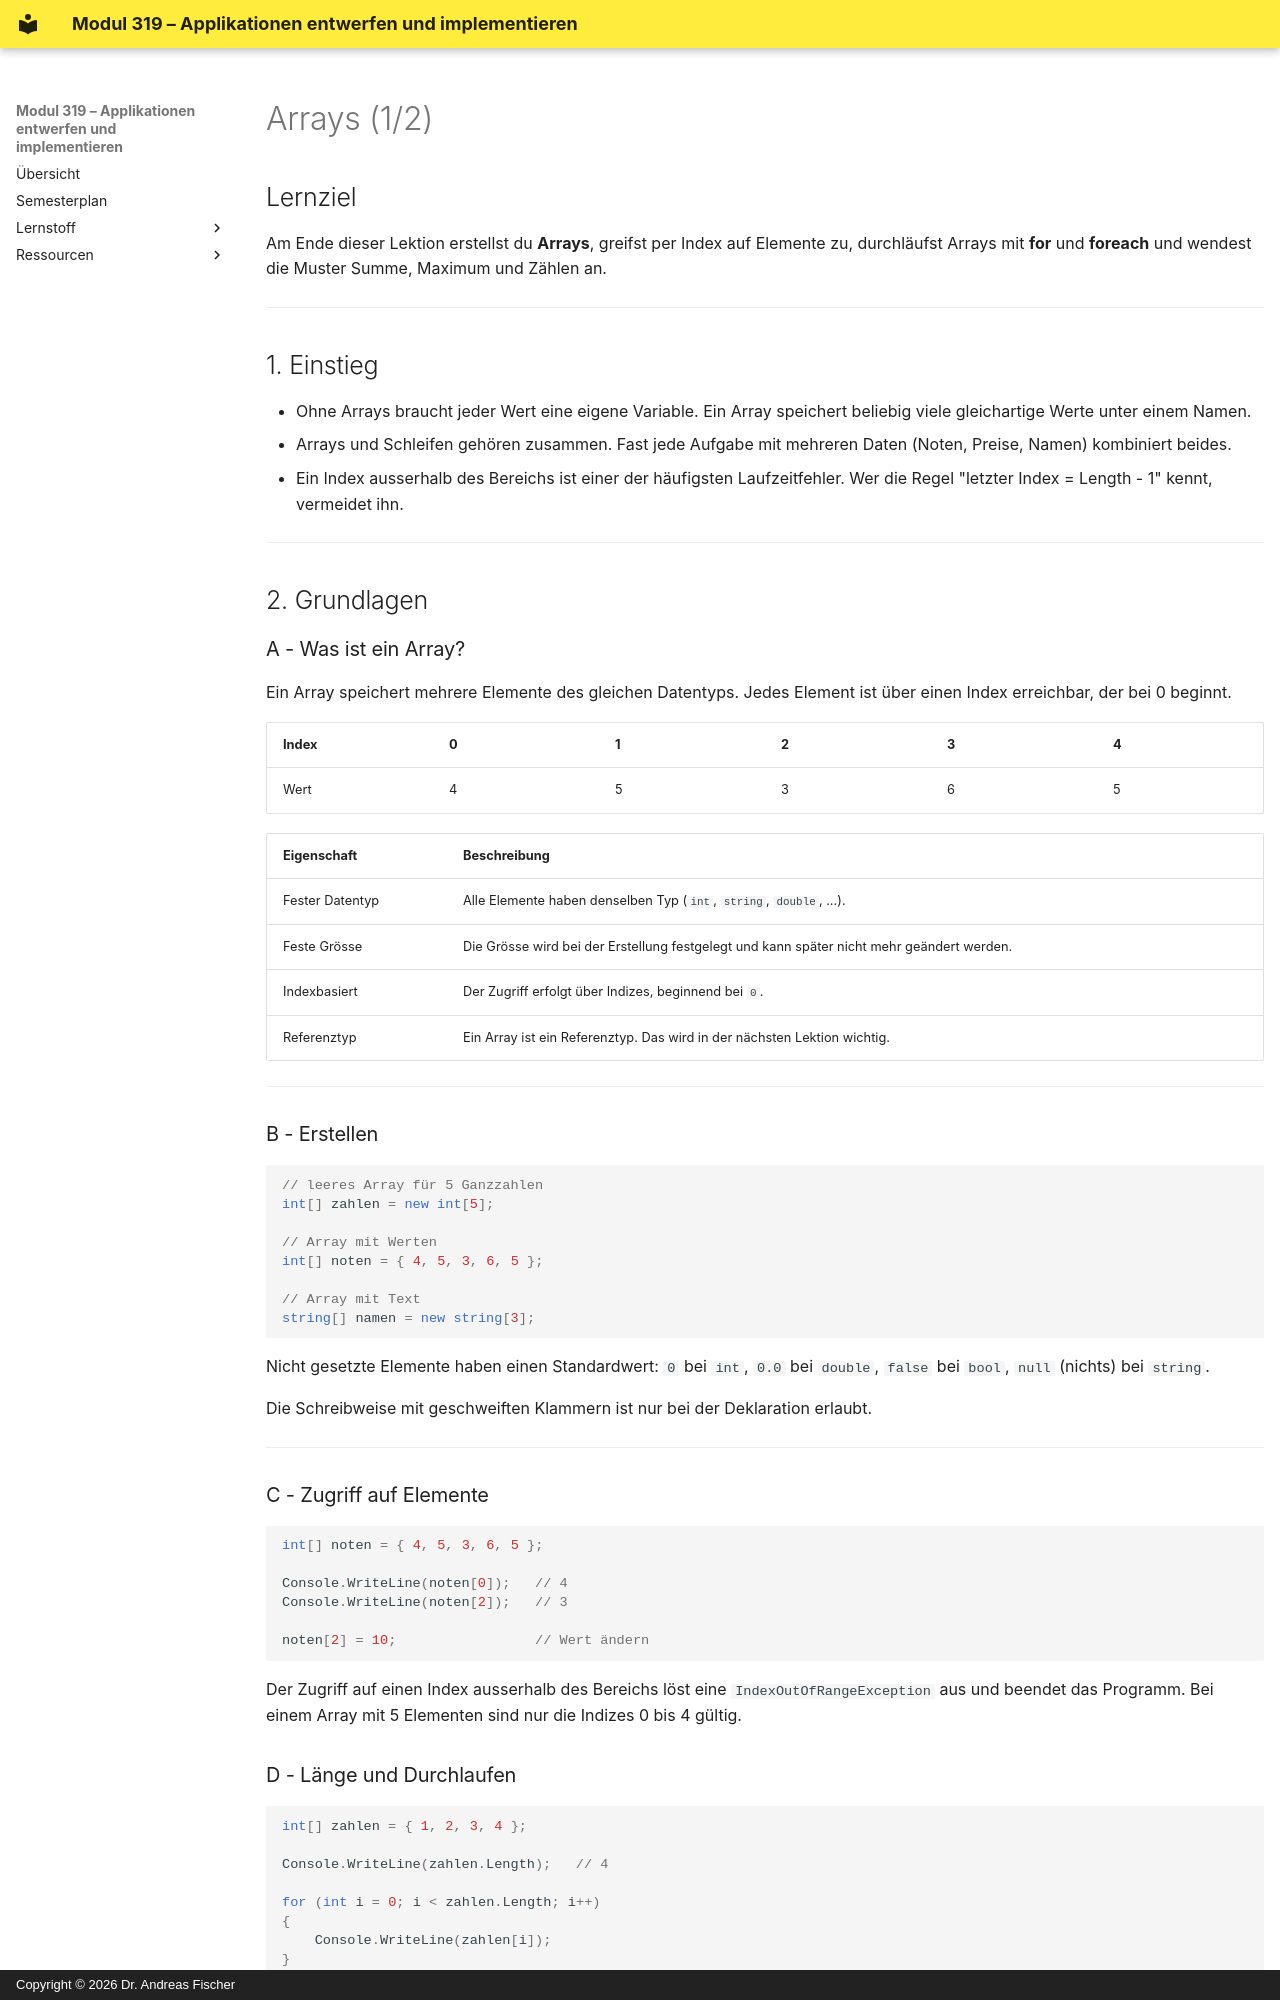

repository: Level8Broccoli/csharp-school · page: schueler/arrays-handout/index.html · generator: mkdocs · copyright: Copyright © 2026 Dr. Andreas Fischer

# Arrays (1/2)

## Lernziel
Am Ende dieser Lektion erstellst du **Arrays**, greifst per Index auf Elemente zu, durchläufst Arrays mit **for** und **foreach** und wendest die Muster Summe, Maximum und Zählen an.

---

## 1. Einstieg

- Ohne Arrays braucht jeder Wert eine eigene Variable. Ein Array speichert beliebig viele gleichartige Werte unter einem Namen.
- Arrays und Schleifen gehören zusammen. Fast jede Aufgabe mit mehreren Daten (Noten, Preise, Namen) kombiniert beides.
- Ein Index ausserhalb des Bereichs ist einer der häufigsten Laufzeitfehler. Wer die Regel "letzter Index = Length - 1" kennt, vermeidet ihn.

---

## 2. Grundlagen

### A - Was ist ein Array?

Ein Array speichert mehrere Elemente des gleichen Datentyps. Jedes Element ist über einen Index erreichbar, der bei 0 beginnt.

| Index | 0 | 1 | 2 | 3 | 4 |
|---|---|---|---|---|---|
| Wert | 4 | 5 | 3 | 6 | 5 |

| Eigenschaft | Beschreibung |
|---|---|
| Fester Datentyp | Alle Elemente haben denselben Typ (`int`, `string`, `double`, ...). |
| Feste Grösse | Die Grösse wird bei der Erstellung festgelegt und kann später nicht mehr geändert werden. |
| Indexbasiert | Der Zugriff erfolgt über Indizes, beginnend bei `0`. |
| Referenztyp | Ein Array ist ein Referenztyp. Das wird in der nächsten Lektion wichtig. |

---

### B - Erstellen

```csharp
// leeres Array für 5 Ganzzahlen
int[] zahlen = new int[5];

// Array mit Werten
int[] noten = { 4, 5, 3, 6, 5 };

// Array mit Text
string[] namen = new string[3];
```

Nicht gesetzte Elemente haben einen Standardwert: `0` bei `int`, `0.0` bei `double`, `false` bei `bool`, `null` (nichts) bei `string`.

Die Schreibweise mit geschweiften Klammern ist nur bei der Deklaration erlaubt.

---

### C - Zugriff auf Elemente

```csharp
int[] noten = { 4, 5, 3, 6, 5 };

Console.WriteLine(noten[0]);   // 4
Console.WriteLine(noten[2]);   // 3

noten[2] = 10;                 // Wert ändern
```

Der Zugriff auf einen Index ausserhalb des Bereichs löst eine `IndexOutOfRangeException` aus und beendet das Programm. Bei einem Array mit 5 Elementen sind nur die Indizes 0 bis 4 gültig.
